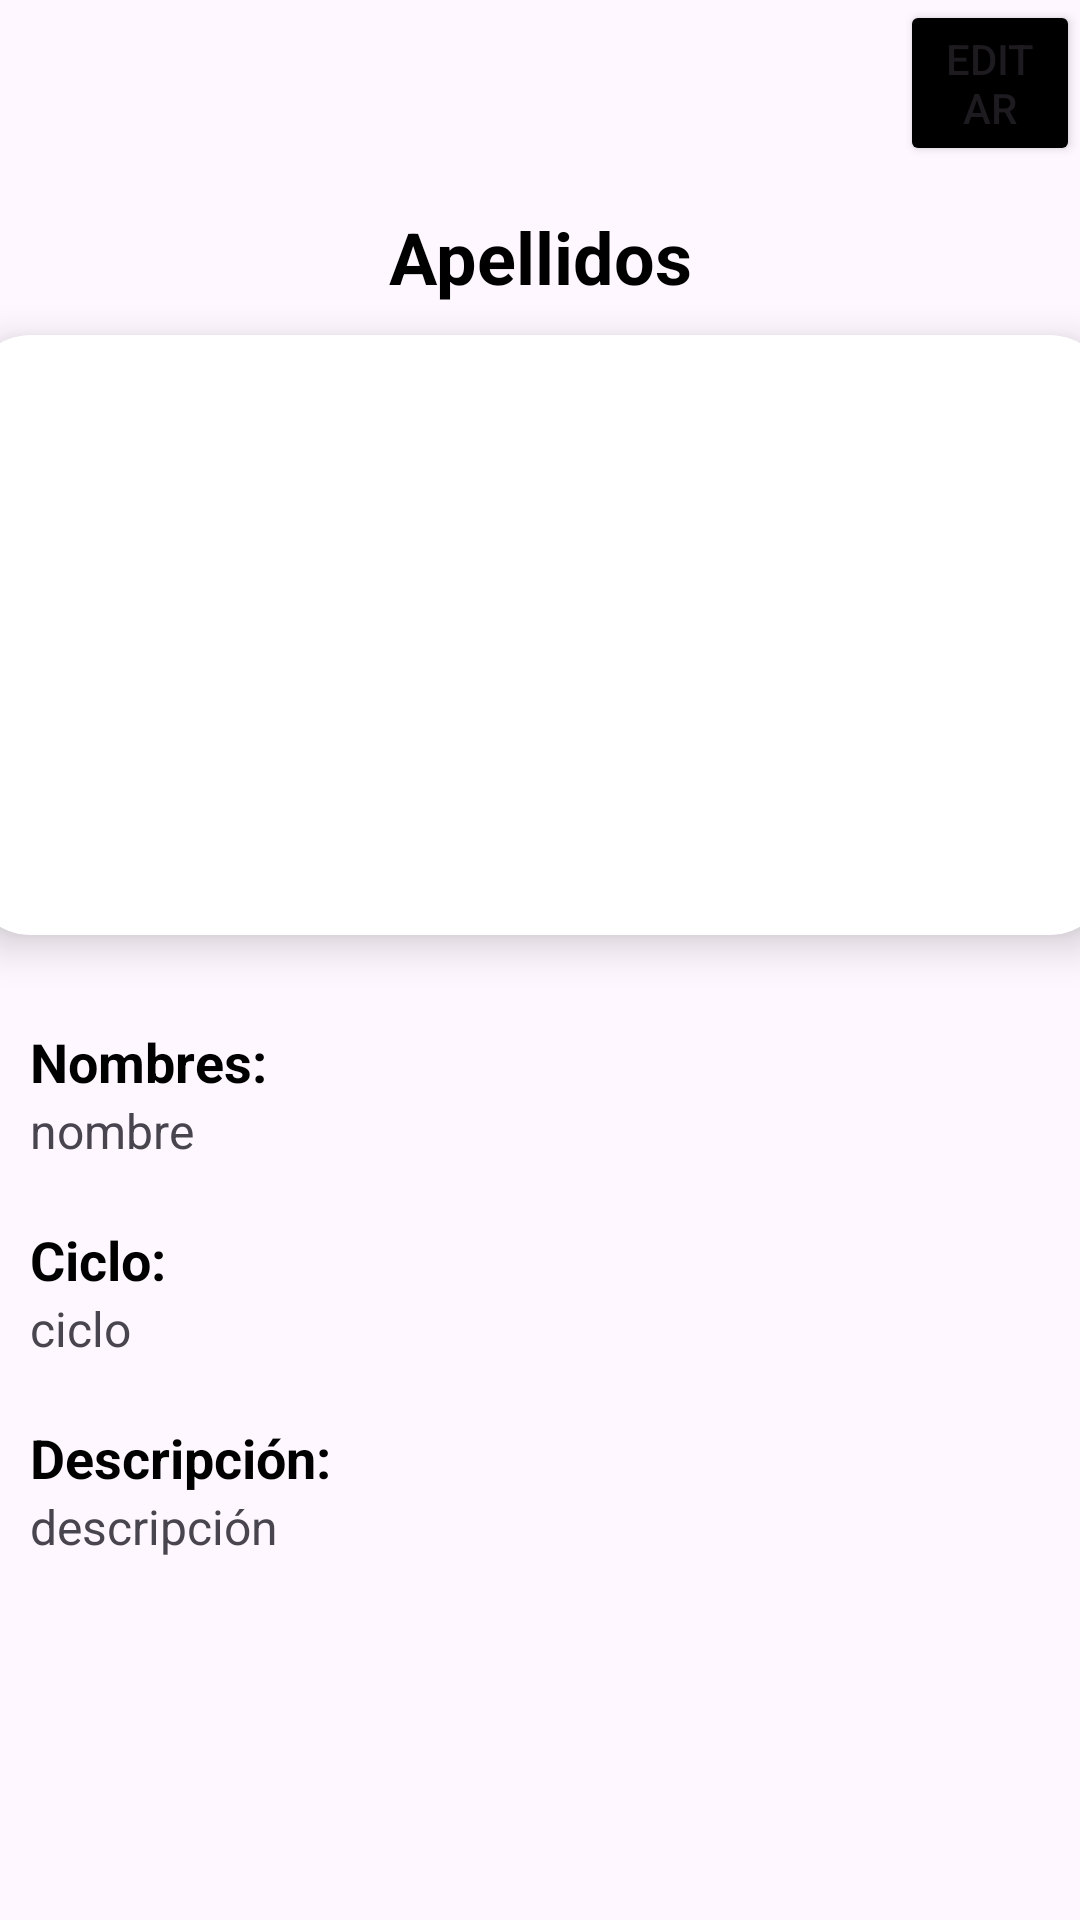

Reconstruct the res/layout file that produces this screen, plus the resources it refers to.
<!-- AndroidManifest.xml: application theme Theme.MiApellido_S0X -->
<!-- res/layout/activity_detalle.xml -->
<?xml version="1.0" encoding="utf-8"?>
<LinearLayout
    xmlns:android="http://schemas.android.com/apk/res/android"
    xmlns:app="http://schemas.android.com/apk/res-auto"
    xmlns:tools="http://schemas.android.com/tools"
    android:layout_width="match_parent"
    android:layout_height="match_parent"
    android:orientation="vertical"

    tools:context=".detalle">

    <LinearLayout

        android:layout_width="match_parent"
        android:layout_height="wrap_content"
        android:layout_marginLeft="300dp"
        android:orientation="horizontal">

        <Button
            android:id="@+id/bt1"
            android:layout_width="match_parent"
            android:layout_height="match_parent"
            android:layout_gravity="right"
            android:layout_weight="1"
            android:backgroundTint="@color/black"
            android:gravity="center"

            android:text="Editar" />

    </LinearLayout>
    <TextView
        android:layout_width="match_parent"
        android:layout_height="wrap_content"
        android:textAlignment="center"
        android:id="@+id/detalleApe"
        android:layout_marginTop="14dp"
        android:text="Apellidos"
        android:textSize="24sp"
        android:textColor="@color/black"
        android:textStyle="bold"
        android:layout_gravity="center"/>


    <androidx.cardview.widget.CardView
        android:layout_width="380dp"
        android:layout_height="200dp"
        android:id="@+id/cardDetalle"
        android:layout_marginTop="10dp"
        android:layout_gravity="center"
        app:cardCornerRadius="20dp"
        app:cardElevation="8dp">

        <ImageView
            android:id="@+id/detalleImage"
            android:layout_width="380dp"
            android:layout_height="200dp"
            android:layout_gravity="center"
            android:layout_marginTop="10dp"
            android:scaleType="centerCrop"
            android:src="@drawable/user" />
    </androidx.cardview.widget.CardView>
    <TextView
        android:layout_width="wrap_content"
        android:layout_height="wrap_content"
        android:text="Nombres:"
        android:textColor="@color/black"
        android:textStyle="bold"
        android:layout_marginStart="10dp"
        android:layout_marginTop="30dp"
        android:textSize="18sp"/>
    <TextView
        android:layout_width="match_parent"
        android:layout_height="wrap_content"
        android:text="nombre"
        android:layout_marginStart="10dp"
        android:textSize="16sp"
        android:id="@+id/detalleNom"/>
    <TextView
        android:layout_width="wrap_content"
        android:layout_height="wrap_content"
        android:text="Ciclo:"
        android:textColor="@color/black"
        android:textStyle="bold"
        android:layout_marginStart="10dp"
        android:layout_marginTop="20dp"
        android:textSize="18sp"/>
    <TextView
        android:layout_width="match_parent"
        android:layout_height="wrap_content"
        android:text="ciclo"
        android:layout_marginStart="10dp"
        android:textSize="16sp"
        android:id="@+id/detalleCic"/>
    <TextView
        android:layout_width="wrap_content"
        android:layout_height="wrap_content"
        android:text="Descripción:"
        android:textColor="@color/black"
        android:textStyle="bold"
        android:layout_marginStart="10dp"
        android:layout_marginTop="20dp"
        android:textSize="18sp"/>
    <TextView
        android:layout_width="match_parent"
        android:layout_height="wrap_content"
        android:text="descripción"
        android:layout_marginStart="10dp"
        android:textSize="16sp"
        android:id="@+id/detalleDes"/>



</LinearLayout>
<!-- resources referenced by this layout -->
<resources>
  <color name="black">#FF000000</color>
  <style name="Theme.MiApellido_S0X" parent="Base.Theme.MiApellido_S0X" />
  <style name="Base.Theme.MiApellido_S0X" parent="Theme.Material3.DayNight.NoActionBar">
          
          
      </style>
</resources>
